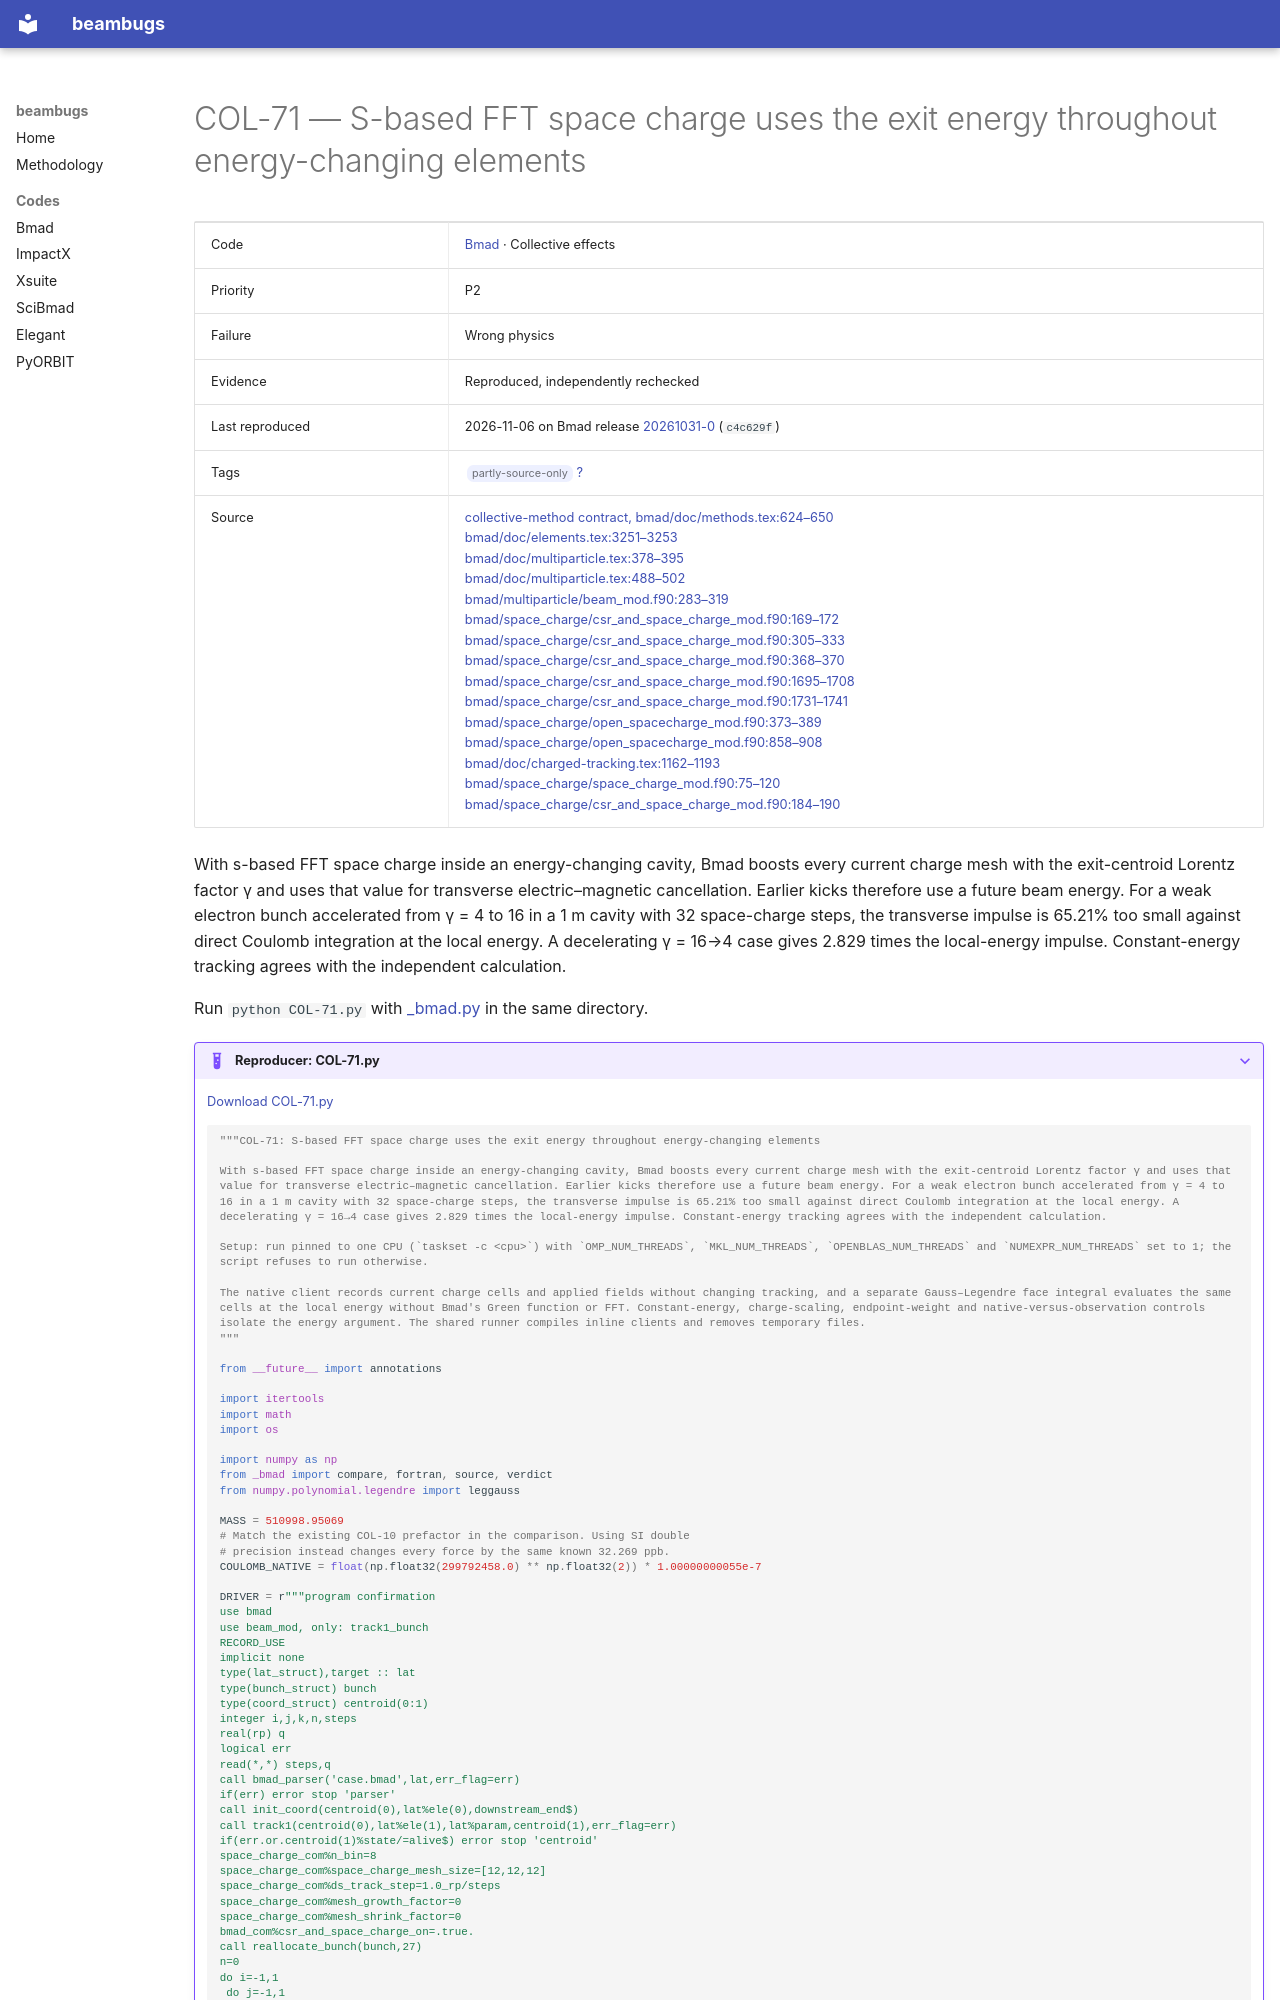

repository: nikitakuklev/beambugs · page: bmad/COL-71/index.html · generator: mkdocs

---
title: "COL-71: S-based FFT space charge uses the exit energy throughout energy-changing elements"
hide:
  - toc
---

# COL-71 — S-based FFT space charge uses the exit energy throughout energy-changing elements

| | |
|---|---|
| Code | [Bmad](../index.md) · Collective effects |
| Priority | P2 |
| Failure | Wrong physics |
| Evidence | Reproduced, independently rechecked |
| Last reproduced | 2026-11-06 on Bmad release [20261031-0](https://github.com/bmad-sim/bmad-ecosystem/tree/20261031-0) (`c4c629f`) |
| Tags | <span class="bb-tag">partly-source-only</span> [?](../../methodology.md#tags) |
| Source | [collective-method contract, bmad/doc/methods.tex:624–650](https://github.com/bmad-sim/bmad-ecosystem/blob/c4c629fc9071d3a56cb1ba5bc714baba65e9c5d3/bmad/doc/methods.tex#L624-L650)<br>[bmad/doc/elements.tex:3251–3253](https://github.com/bmad-sim/bmad-ecosystem/blob/c4c629fc9071d3a56cb1ba5bc714baba65e9c5d3/bmad/doc/elements.tex#L3251-L3253)<br>[bmad/doc/multiparticle.tex:378–395](https://github.com/bmad-sim/bmad-ecosystem/blob/c4c629fc9071d3a56cb1ba5bc714baba65e9c5d3/bmad/doc/multiparticle.tex#L378-L395)<br>[bmad/doc/multiparticle.tex:488–502](https://github.com/bmad-sim/bmad-ecosystem/blob/c4c629fc9071d3a56cb1ba5bc714baba65e9c5d3/bmad/doc/multiparticle.tex#L488-L502)<br>[bmad/multiparticle/beam_mod.f90:283–319](https://github.com/bmad-sim/bmad-ecosystem/blob/c4c629fc9071d3a56cb1ba5bc714baba65e9c5d3/bmad/multiparticle/beam_mod.f90#L283-L319)<br>[bmad/space_charge/csr_and_space_charge_mod.f90:169–172](https://github.com/bmad-sim/bmad-ecosystem/blob/c4c629fc9071d3a56cb1ba5bc714baba65e9c5d3/bmad/space_charge/csr_and_space_charge_mod.f90#L169-L172)<br>[bmad/space_charge/csr_and_space_charge_mod.f90:305–333](https://github.com/bmad-sim/bmad-ecosystem/blob/c4c629fc9071d3a56cb1ba5bc714baba65e9c5d3/bmad/space_charge/csr_and_space_charge_mod.f90#L305-L333)<br>[bmad/space_charge/csr_and_space_charge_mod.f90:368–370](https://github.com/bmad-sim/bmad-ecosystem/blob/c4c629fc9071d3a56cb1ba5bc714baba65e9c5d3/bmad/space_charge/csr_and_space_charge_mod.f90#L368-L370)<br>[bmad/space_charge/csr_and_space_charge_mod.f90:1695–1708](https://github.com/bmad-sim/bmad-ecosystem/blob/c4c629fc9071d3a56cb1ba5bc714baba65e9c5d3/bmad/space_charge/csr_and_space_charge_mod.f90#L1695-L1708)<br>[bmad/space_charge/csr_and_space_charge_mod.f90:1731–1741](https://github.com/bmad-sim/bmad-ecosystem/blob/c4c629fc9071d3a56cb1ba5bc714baba65e9c5d3/bmad/space_charge/csr_and_space_charge_mod.f90#L1731-L1741)<br>[bmad/space_charge/open_spacecharge_mod.f90:373–389](https://github.com/bmad-sim/bmad-ecosystem/blob/c4c629fc9071d3a56cb1ba5bc714baba65e9c5d3/bmad/space_charge/open_spacecharge_mod.f90#L373-L389)<br>[bmad/space_charge/open_spacecharge_mod.f90:858–908](https://github.com/bmad-sim/bmad-ecosystem/blob/c4c629fc9071d3a56cb1ba5bc714baba65e9c5d3/bmad/space_charge/open_spacecharge_mod.f90#L858-L908)<br>[bmad/doc/charged-tracking.tex:1162–1193](https://github.com/bmad-sim/bmad-ecosystem/blob/c4c629fc9071d3a56cb1ba5bc714baba65e9c5d3/bmad/doc/charged-tracking.tex#L1162-L1193)<br>[bmad/space_charge/space_charge_mod.f90:75–120](https://github.com/bmad-sim/bmad-ecosystem/blob/c4c629fc9071d3a56cb1ba5bc714baba65e9c5d3/bmad/space_charge/space_charge_mod.f90#L75-L120)<br>[bmad/space_charge/csr_and_space_charge_mod.f90:184–190](https://github.com/bmad-sim/bmad-ecosystem/blob/c4c629fc9071d3a56cb1ba5bc714baba65e9c5d3/bmad/space_charge/csr_and_space_charge_mod.f90#L184-L190) |

With s-based FFT space charge inside an energy-changing cavity, Bmad boosts every current charge mesh with the exit-centroid Lorentz factor γ and uses that value for transverse electric–magnetic cancellation. Earlier kicks therefore use a future beam energy. For a weak electron bunch accelerated from γ = 4 to 16 in a 1 m cavity with 32 space-charge steps, the transverse impulse is 65.21% too small against direct Coulomb integration at the local energy. A decelerating γ = 16→4 case gives 2.829 times the local-energy impulse. Constant-energy tracking agrees with the independent calculation.

Run `python COL-71.py` with [_bmad.py](../helpers/_bmad.py) in the same directory.

??? example "Reproducer: COL-71.py"

    [Download COL-71.py](COL-71.py)

    ```python
    """COL-71: S-based FFT space charge uses the exit energy throughout energy-changing elements

    With s-based FFT space charge inside an energy-changing cavity, Bmad boosts every current charge mesh with the exit-centroid Lorentz factor γ and uses that value for transverse electric–magnetic cancellation. Earlier kicks therefore use a future beam energy. For a weak electron bunch accelerated from γ = 4 to 16 in a 1 m cavity with 32 space-charge steps, the transverse impulse is 65.21% too small against direct Coulomb integration at the local energy. A decelerating γ = 16→4 case gives 2.829 times the local-energy impulse. Constant-energy tracking agrees with the independent calculation.

    Setup: run pinned to one CPU (`taskset -c <cpu>`) with `OMP_NUM_THREADS`, `MKL_NUM_THREADS`, `OPENBLAS_NUM_THREADS` and `NUMEXPR_NUM_THREADS` set to 1; the script refuses to run otherwise.

    The native client records current charge cells and applied fields without changing tracking, and a separate Gauss–Legendre face integral evaluates the same cells at the local energy without Bmad's Green function or FFT. Constant-energy, charge-scaling, endpoint-weight and native-versus-observation controls isolate the energy argument. The shared runner compiles inline clients and removes temporary files.
    """

    from __future__ import annotations

    import itertools
    import math
    import os

    import numpy as np
    from _bmad import compare, fortran, source, verdict
    from numpy.polynomial.legendre import leggauss

    MASS = 510998.95069
    # Match the existing COL-10 prefactor in the comparison. Using SI double
    # precision instead changes every force by the same known 32.269 ppb.
    COULOMB_NATIVE = float(np.float32(299792458.0) ** np.float32(2)) * 1.00000000055e-7
